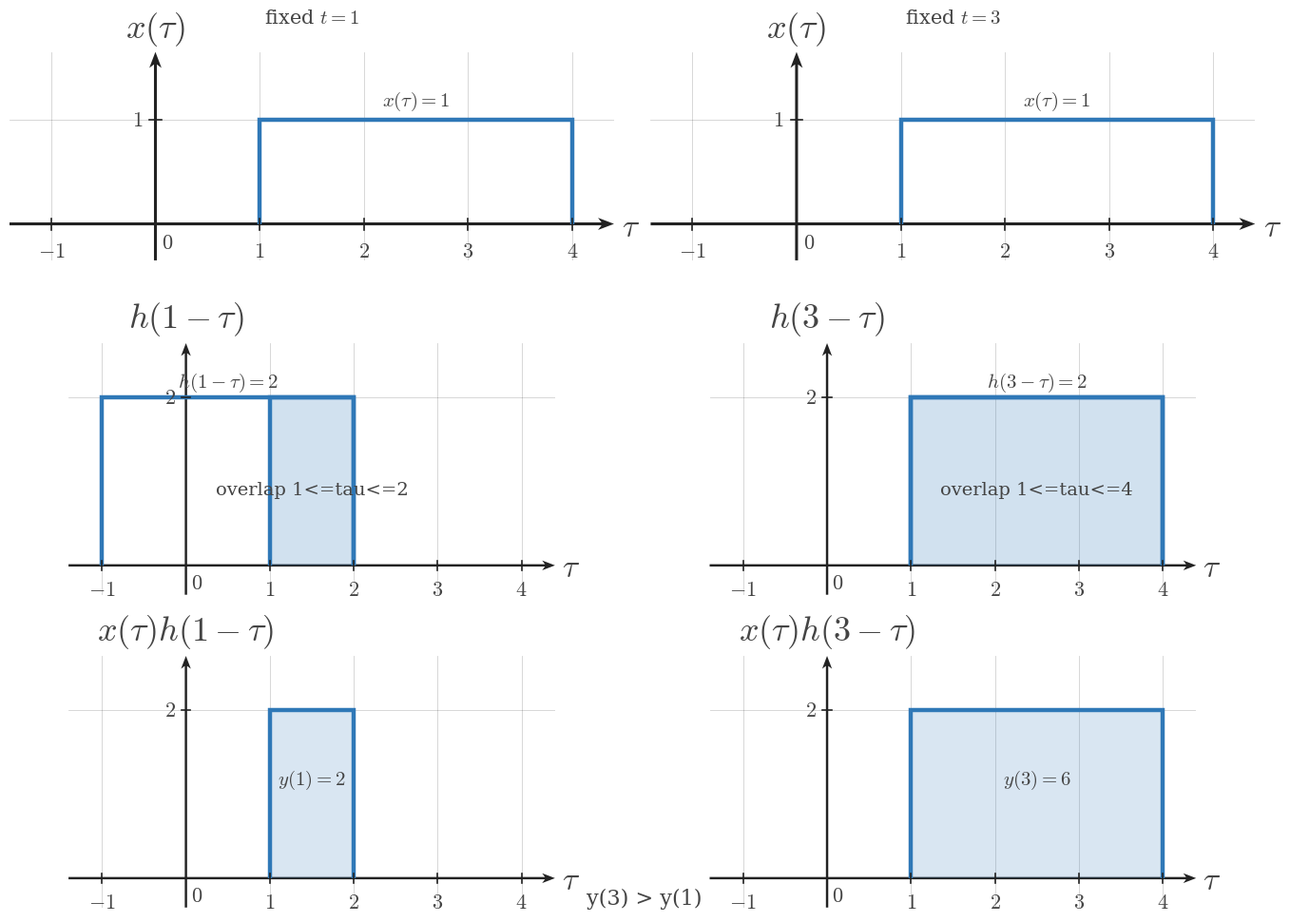

Source code (Python): (Note: this script raises an exception after producing the figure.)
from __future__ import annotations

from pathlib import Path

import numpy as np
import matplotlib.pyplot as plt


plt.rcParams.update({
    "mathtext.fontset": "cm",
    "font.family": "serif",
    "figure.facecolor": "white",
    "axes.facecolor": "white",
})

SIGNAL_COLOR = "#2f78b7"
AXIS_COLOR = "#222222"
LABEL_COLOR = "#444444"
TICK_LABEL_COLOR = "#444444"
GRID_COLOR = "#000000"
GUIDE_COLOR = "#777777"
ANNOTATION_COLOR = "#555555"

SIGNAL_LW = 3.2
AXIS_LW = 1.4
TICK_LW = 1.2
GRID_LW = 0.6
GUIDE_LW = 1.5

TICK_LABEL_SIZE = 16
AXIS_LABEL_SIZE = 24
TOP_LABEL_SIZE = 26
ANNOTATION_SIZE = 15

TICK_HALF_LEN = 0.055
OPEN_MARKER_SIZE = 9
CLOSED_MARKER_SIZE = 8
ENDPOINT_EDGEWIDTH = 2.3
DEFAULT_DPI = 160
DEFAULT_FIGSIZE = (9.12, 7.68)
DEFAULT_COMPARISON_FIGSIZE = (13.4, 9.75)

AXIS_ARROW_KW = dict(
    angles="xy",
    scale_units="xy",
    scale=1,
    width=0.0048,
    headwidth=4.2,
    headlength=5.5,
    headaxislength=4.3,
    color=AXIS_COLOR,
    pivot="tail",
    clip_on=False,
)


def math_label(value):
    if isinstance(value, str):
        return value
    value = float(value)
    if np.isclose(value, round(value)):
        return rf"${int(round(value))}$"
    return rf"${value:g}$"


def standard_ct_figure(square=False):
    figsize = (5.6, 5.6) if square else DEFAULT_FIGSIZE
    fig, ax = plt.subplots(figsize=figsize, dpi=DEFAULT_DPI)
    fig.patch.set_facecolor("white")
    ax.set_facecolor("white")
    return fig, ax


def setup_ct_signal_axes(
    ax,
    *,
    xlim,
    ylim,
    xticks,
    yticks,
    x_axis_label=r"$t$",
    y_axis_label=r"$x(t)$",
    show_grid=True,
    show_origin=True,
    y_tick_label_side="left",
    equal_aspect=True,
):
    ax.set_xlim(*xlim)
    ax.set_ylim(*ylim)

    if equal_aspect:
        ax.set_aspect("equal", adjustable="box")

    ax.set_xticks(xticks)
    ax.set_yticks(yticks)

    if show_grid:
        ax.grid(True, linewidth=GRID_LW, alpha=0.18, color=GRID_COLOR)
        ax.set_axisbelow(True)

    for spine in ax.spines.values():
        spine.set_visible(False)

    ax.tick_params(left=False, bottom=False, labelleft=False, labelbottom=False)

    x_axis_start, x_axis_end = xlim
    y_axis_start, y_axis_end = ylim

    ax.quiver(x_axis_start, 0, x_axis_end - x_axis_start, 0, **AXIS_ARROW_KW)
    ax.quiver(0, y_axis_start, 0, y_axis_end - y_axis_start, **AXIS_ARROW_KW)

    for t in xticks:
        if abs(t) < 1e-12:
            continue
        ax.plot([t, t], [-TICK_HALF_LEN, TICK_HALF_LEN], color=AXIS_COLOR, lw=TICK_LW, zorder=5)
        ax.text(t, -0.16, math_label(t), fontsize=TICK_LABEL_SIZE, ha="center", va="top", color=TICK_LABEL_COLOR, zorder=6)

    for y in yticks:
        if abs(y) < 1e-12:
            continue
        ax.plot([-TICK_HALF_LEN, TICK_HALF_LEN], [y, y], color=AXIS_COLOR, lw=TICK_LW, zorder=5)
        if y_tick_label_side == "right":
            ax.text(0.12, y, math_label(y), fontsize=TICK_LABEL_SIZE, ha="left", va="center", color=TICK_LABEL_COLOR, zorder=6)
        else:
            ax.text(-0.12, y, math_label(y), fontsize=TICK_LABEL_SIZE, ha="right", va="center", color=TICK_LABEL_COLOR, zorder=6)

    if show_origin:
        ax.text(0.06, -0.08, r"$0$", fontsize=TICK_LABEL_SIZE, ha="left", va="top", color=TICK_LABEL_COLOR, zorder=6)

    x_pad = 0.08 * (xlim[1] - xlim[0]) / 6
    y_pad = 0.08 * (ylim[1] - ylim[0]) / 4

    ax.text(
        x_axis_end + x_pad,
        -0.03,
        x_axis_label,
        fontsize=AXIS_LABEL_SIZE,
        ha="left",
        va="center",
        color=LABEL_COLOR,
        clip_on=False,
    )
    ax.text(
        0,
        y_axis_end + y_pad,
        y_axis_label,
        fontsize=TOP_LABEL_SIZE,
        ha="center",
        va="bottom",
        color=LABEL_COLOR,
        clip_on=False,
    )


def plot_signal(ax, t, x, *, lw=SIGNAL_LW, color=SIGNAL_COLOR, zorder=4):
    ax.plot(
        t,
        x,
        color=color,
        linewidth=lw,
        solid_capstyle="butt",
        solid_joinstyle="miter",
        zorder=zorder,
    )


def plot_smooth_signal(ax, t, x, *, lw=2.35, color=SIGNAL_COLOR, zorder=4):
    ax.plot(
        t,
        x,
        color=color,
        linewidth=lw,
        solid_capstyle="round",
        zorder=zorder,
    )


def draw_dotted_guide(ax, x_values, y_values):
    ax.plot(
        x_values,
        y_values,
        color=GUIDE_COLOR,
        linewidth=GUIDE_LW,
        linestyle=(0, (1.1, 2.4)),
        zorder=3,
    )


def draw_open_endpoint(ax, t0, x0):
    ax.plot(
        t0,
        x0,
        marker="o",
        markersize=OPEN_MARKER_SIZE,
        markerfacecolor="white",
        markeredgecolor=SIGNAL_COLOR,
        markeredgewidth=ENDPOINT_EDGEWIDTH,
        linestyle="None",
        zorder=6,
    )


def draw_closed_endpoint(ax, t0, x0):
    ax.plot(
        t0,
        x0,
        marker="o",
        markersize=CLOSED_MARKER_SIZE,
        markerfacecolor=SIGNAL_COLOR,
        markeredgecolor=SIGNAL_COLOR,
        markeredgewidth=ENDPOINT_EDGEWIDTH,
        linestyle="None",
        zorder=6,
    )


def draw_support_bracket(ax, t_start, t_end, br_y=-0.38, label="duration"):
    ax.plot([t_start, t_end], [br_y, br_y], color=ANNOTATION_COLOR, linewidth=1.3, zorder=5)
    ax.plot([t_start, t_start], [br_y - 0.06, br_y + 0.06], color=ANNOTATION_COLOR, linewidth=1.3, zorder=5)
    ax.plot([t_end, t_end], [br_y - 0.06, br_y + 0.06], color=ANNOTATION_COLOR, linewidth=1.3, zorder=5)
    ax.text(
        (t_start + t_end) / 2,
        br_y - 0.12,
        label,
        fontsize=ANNOTATION_SIZE,
        ha="center",
        va="top",
        color=ANNOTATION_COLOR,
    )


def draw_offset_line(ax, t_start, t_end, offset):
    ax.plot(
        [t_start, t_end],
        [offset, offset],
        color=GUIDE_COLOR,
        linewidth=1.4,
        linestyle=(0, (1.1, 2.4)),
        zorder=3,
    )


def draw_amplitude_bracket(ax, x_bracket, offset, max_value):
    ax.plot([x_bracket, x_bracket], [offset, max_value], color=ANNOTATION_COLOR, linewidth=1.3, zorder=5)
    ax.plot([x_bracket - 0.07, x_bracket + 0.07], [offset, offset], color=ANNOTATION_COLOR, linewidth=1.3, zorder=5)
    ax.plot([x_bracket - 0.07, x_bracket + 0.07], [max_value, max_value], color=ANNOTATION_COLOR, linewidth=1.3, zorder=5)


def save_ct_figure(fig, output_path):
    Path(output_path).parent.mkdir(parents=True, exist_ok=True)
    fig.savefig(output_path, bbox_inches="tight", facecolor="white")


def draw_rect_signal(
    ax,
    start,
    end,
    height,
    *,
    baseline=0,
    edge_color=SIGNAL_COLOR,
    fill_color=SIGNAL_COLOR,
    fill_alpha=0.0,
    lw=SIGNAL_LW,
    zorder=4,
):
    xs = [start, start, end, end]
    ys = [baseline, height, height, baseline]
    if fill_alpha > 0:
        ax.fill(xs, ys, color=fill_color, alpha=fill_alpha, zorder=zorder - 1, linewidth=0)
    plot_signal(ax, xs, ys, lw=lw, color=edge_color, zorder=zorder)


def draw_zero_line(ax, xlim, *, lw=2.1, color=SIGNAL_COLOR, zorder=4):
    plot_signal(ax, [xlim[0], xlim[1]], [0, 0], lw=lw, color=color, zorder=zorder)


def draw_texts(ax, texts):
    for item in texts or []:
        params = dict(
            fontsize=item.get("fontsize", ANNOTATION_SIZE),
            ha=item.get("ha", "center"),
            va=item.get("va", "center"),
            color=item.get("color", LABEL_COLOR),
            rotation=item.get("rotation", 0),
            clip_on=item.get("clip_on", False),
            zorder=item.get("zorder", 7),
        )
        ax.text(item["x"], item["y"], item["text"], **params)


def draw_annotations(ax, annotations):
    for item in annotations or []:
        params = dict(
            fontsize=item.get("fontsize", ANNOTATION_SIZE),
            color=item.get("color", LABEL_COLOR),
            ha=item.get("ha", "center"),
            va=item.get("va", "center"),
        )
        if "arrowprops" in item:
            params["arrowprops"] = item["arrowprops"]
        ax.annotate(item["text"], xy=item["xy"], xytext=item["xytext"], **params)


def render_panel(ax, panel):
    setup_ct_signal_axes(
        ax,
        xlim=panel["xlim"],
        ylim=panel["ylim"],
        xticks=panel["xticks"],
        yticks=panel["yticks"],
        x_axis_label=panel.get("x_label", r"$\tau$"),
        y_axis_label=panel.get("y_label", r"$x(\tau)$"),
        show_grid=panel.get("show_grid", True),
        show_origin=panel.get("show_origin", True),
        y_tick_label_side=panel.get("y_tick_label_side", "left"),
        equal_aspect=panel.get("equal_aspect", True),
    )

    if panel.get("zero_line"):
        draw_zero_line(ax, panel["xlim"], lw=panel.get("zero_line_lw", 2.1), color=panel.get("zero_line_color", SIGNAL_COLOR), zorder=panel.get("zero_line_zorder", 4))

    if panel.get("main_rect"):
        rect = panel["main_rect"]
        draw_rect_signal(
            ax,
            rect["start"],
            rect["end"],
            rect["height"],
            baseline=rect.get("baseline", 0),
            edge_color=rect.get("edge_color", SIGNAL_COLOR),
            fill_color=rect.get("fill_color", SIGNAL_COLOR),
            fill_alpha=rect.get("fill_alpha", 0.0),
            lw=rect.get("lw", SIGNAL_LW),
            zorder=rect.get("zorder", 4),
        )

    if panel.get("overlap"):
        overlap = panel["overlap"]
        height = overlap["height"]
        draw_rect_signal(
            ax,
            overlap["start"],
            overlap["end"],
            height,
            baseline=overlap.get("baseline", 0),
            edge_color=overlap.get("edge_color", SIGNAL_COLOR),
            fill_color=overlap.get("fill_color", SIGNAL_COLOR),
            fill_alpha=overlap.get("fill_alpha", 0.18),
            lw=overlap.get("lw", SIGNAL_LW),
            zorder=overlap.get("zorder", 4),
        )

    if panel.get("interval_bracket"):
        bracket = panel["interval_bracket"]
        draw_support_bracket(
            ax,
            bracket["start"],
            bracket["end"],
            br_y=bracket.get("y", -0.38),
            label=bracket.get("text", "duration"),
        )

    if panel.get("offset_line"):
        offset = panel["offset_line"]
        draw_offset_line(ax, offset["start"], offset["end"], offset["y"])

    if panel.get("amplitude_bracket"):
        bracket = panel["amplitude_bracket"]
        draw_amplitude_bracket(ax, bracket["x"], bracket["offset"], bracket["max"])

    draw_texts(ax, panel.get("texts"))
    draw_annotations(ax, panel.get("annotations"))
    draw_texts(ax, panel.get("figure_texts"))


def render_single_stack(spec):
    fig, axes = plt.subplots(
        len(spec["panels"]),
        1,
        figsize=spec.get("figure_size", DEFAULT_FIGSIZE),
        dpi=DEFAULT_DPI,
    )
    if len(spec["panels"]) == 1:
        axes = [axes]

    for ax, panel in zip(axes, spec["panels"]):
        render_panel(ax, panel)

    for item in spec.get("figure_texts", []):
        fig.text(
            item["x"],
            item["y"],
            item["text"],
            fontsize=item.get("fontsize", ANNOTATION_SIZE),
            ha=item.get("ha", "center"),
            va=item.get("va", "center"),
            color=item.get("color", LABEL_COLOR),
            rotation=item.get("rotation", 0),
        )

    fig.tight_layout(pad=0.9, h_pad=1.2)
    save_ct_figure(fig, spec["output_path"])
    plt.close(fig)


def render_comparison(spec):
    fig, axes = plt.subplots(
        3,
        2,
        figsize=spec.get("figure_size", DEFAULT_COMPARISON_FIGSIZE),
        dpi=DEFAULT_DPI,
    )

    columns = spec["columns"]
    for col_idx, column in enumerate(columns):
        for row_idx, panel in enumerate(column["panels"]):
            render_panel(axes[row_idx, col_idx], panel)

        header = column.get("header_text")
        if header:
            axes[0, col_idx].text(
                0.5,
                1.12,
                header,
                transform=axes[0, col_idx].transAxes,
                fontsize=column.get("header_fontsize", ANNOTATION_SIZE),
                ha="center",
                va="bottom",
                color=column.get("header_color", LABEL_COLOR),
                clip_on=False,
            )

    for item in spec.get("figure_texts", []):
        fig.text(
            item["x"],
            item["y"],
            item["text"],
            fontsize=item.get("fontsize", ANNOTATION_SIZE),
            ha=item.get("ha", "center"),
            va=item.get("va", "center"),
            color=item.get("color", LABEL_COLOR),
            rotation=item.get("rotation", 0),
        )

    fig.tight_layout(pad=0.9, h_pad=1.0, w_pad=1.0)
    save_ct_figure(fig, spec["output_path"])
    plt.close(fig)


def render_image(spec):
    if spec["layout"] == "single":
        render_single_stack(spec)
    elif spec["layout"] == "comparison":
        render_comparison(spec)
    else:
        raise ValueError(f"unknown layout: {spec['layout']}")

SPEC = {'layout': 'comparison',
 'output_path': '/home/jake/Developer/MA/PIPELINE/Electrical-and-Computer-Engineering/2-Build-Lessons/4-Image-Generation/1-Outputs/Continuous-Time-Signal-Processing/6.3--convolution-setup-Images/images/l007-s005-te-section-005.png',
 'figure_size': (13.6, 9.7),
 'columns': [{'header_text': 'fixed $t=1$',
              'panels': [{'xlim': (-1.4, 4.4),
                          'ylim': (-0.35, 1.65),
                          'xticks': [-1, 1, 2, 3, 4],
                          'yticks': [1],
                          'x_label': '$\\tau$',
                          'y_label': '$x(\\tau)$',
                          'zero_line': False,
                          'y_tick_label_side': 'left',
                          'equal_aspect': True,
                          'show_origin': True,
                          'main_rect': {'start': 1, 'end': 4, 'height': 1},
                          'texts': [{'text': '$x(\\tau)=1$',
                                     'x': 2.5,
                                     'y': 1.18,
                                     'fontsize': 15}]},
                         {'xlim': (-1.4, 4.4),
                          'ylim': (-0.35, 2.65),
                          'xticks': [-1, 1, 2, 3, 4],
                          'yticks': [2],
                          'x_label': '$\\tau$',
                          'y_label': '$h(1-\\tau)$',
                          'zero_line': False,
                          'y_tick_label_side': 'left',
                          'equal_aspect': True,
                          'show_origin': True,
                          'main_rect': {'start': -1, 'end': 2, 'height': 2},
                          'overlap': {'start': 1,
                                      'end': 2,
                                      'height': 2,
                                      'fill_alpha': 0.22},
                          'texts': [{'text': '$h(1-\\tau)=2$',
                                     'x': 0.5,
                                     'y': 2.18,
                                     'fontsize': 15},
                                    {'text': 'overlap 1<=tau<=2',
                                     'x': 1.5,
                                     'y': 0.9,
                                     'fontsize': 14}]},
                         {'xlim': (-1.4, 4.4),
                          'ylim': (-0.35, 2.65),
                          'xticks': [-1, 1, 2, 3, 4],
                          'yticks': [2],
                          'x_label': '$\\tau$',
                          'y_label': '$x(\\tau)h(1-\\tau)$',
                          'zero_line': False,
                          'y_tick_label_side': 'left',
                          'equal_aspect': True,
                          'show_origin': True,
                          'main_rect': {'start': 1,
                                        'end': 2,
                                        'height': 2,
                                        'fill_alpha': 0.18},
                          'texts': [{'text': '$y(1)=2$',
                                     'x': 1.5,
                                     'y': 1.18,
                                     'fontsize': 15}]}]},
             {'header_text': 'fixed $t=3$',
              'panels': [{'xlim': (-1.4, 4.4),
                          'ylim': (-0.35, 1.65),
                          'xticks': [-1, 1, 2, 3, 4],
                          'yticks': [1],
                          'x_label': '$\\tau$',
                          'y_label': '$x(\\tau)$',
                          'zero_line': False,
                          'y_tick_label_side': 'left',
                          'equal_aspect': True,
                          'show_origin': True,
                          'main_rect': {'start': 1, 'end': 4, 'height': 1},
                          'texts': [{'text': '$x(\\tau)=1$',
                                     'x': 2.5,
                                     'y': 1.18,
                                     'fontsize': 15}]},
                         {'xlim': (-1.4, 4.4),
                          'ylim': (-0.35, 2.65),
                          'xticks': [-1, 1, 2, 3, 4],
                          'yticks': [2],
                          'x_label': '$\\tau$',
                          'y_label': '$h(3-\\tau)$',
                          'zero_line': False,
                          'y_tick_label_side': 'left',
                          'equal_aspect': True,
                          'show_origin': True,
                          'main_rect': {'start': 1, 'end': 4, 'height': 2},
                          'overlap': {'start': 1,
                                      'end': 4,
                                      'height': 2,
                                      'fill_alpha': 0.22},
                          'texts': [{'text': '$h(3-\\tau)=2$',
                                     'x': 2.5,
                                     'y': 2.18,
                                     'fontsize': 15},
                                    {'text': 'overlap 1<=tau<=4',
                                     'x': 2.5,
                                     'y': 0.9,
                                     'fontsize': 14}]},
                         {'xlim': (-1.4, 4.4),
                          'ylim': (-0.35, 2.65),
                          'xticks': [-1, 1, 2, 3, 4],
                          'yticks': [2],
                          'x_label': '$\\tau$',
                          'y_label': '$x(\\tau)h(3-\\tau)$',
                          'zero_line': False,
                          'y_tick_label_side': 'left',
                          'equal_aspect': True,
                          'show_origin': True,
                          'main_rect': {'start': 1,
                                        'end': 4,
                                        'height': 2,
                                        'fill_alpha': 0.18},
                          'texts': [{'text': '$y(3)=6$',
                                     'x': 2.5,
                                     'y': 1.18,
                                     'fontsize': 15}]}]}],
 'figure_texts': [{'text': 'y(3) > y(1)', 'x': 0.5, 'y': 0.03, 'fontsize': 16}]}

if __name__ == "__main__":
    render_image(SPEC)
